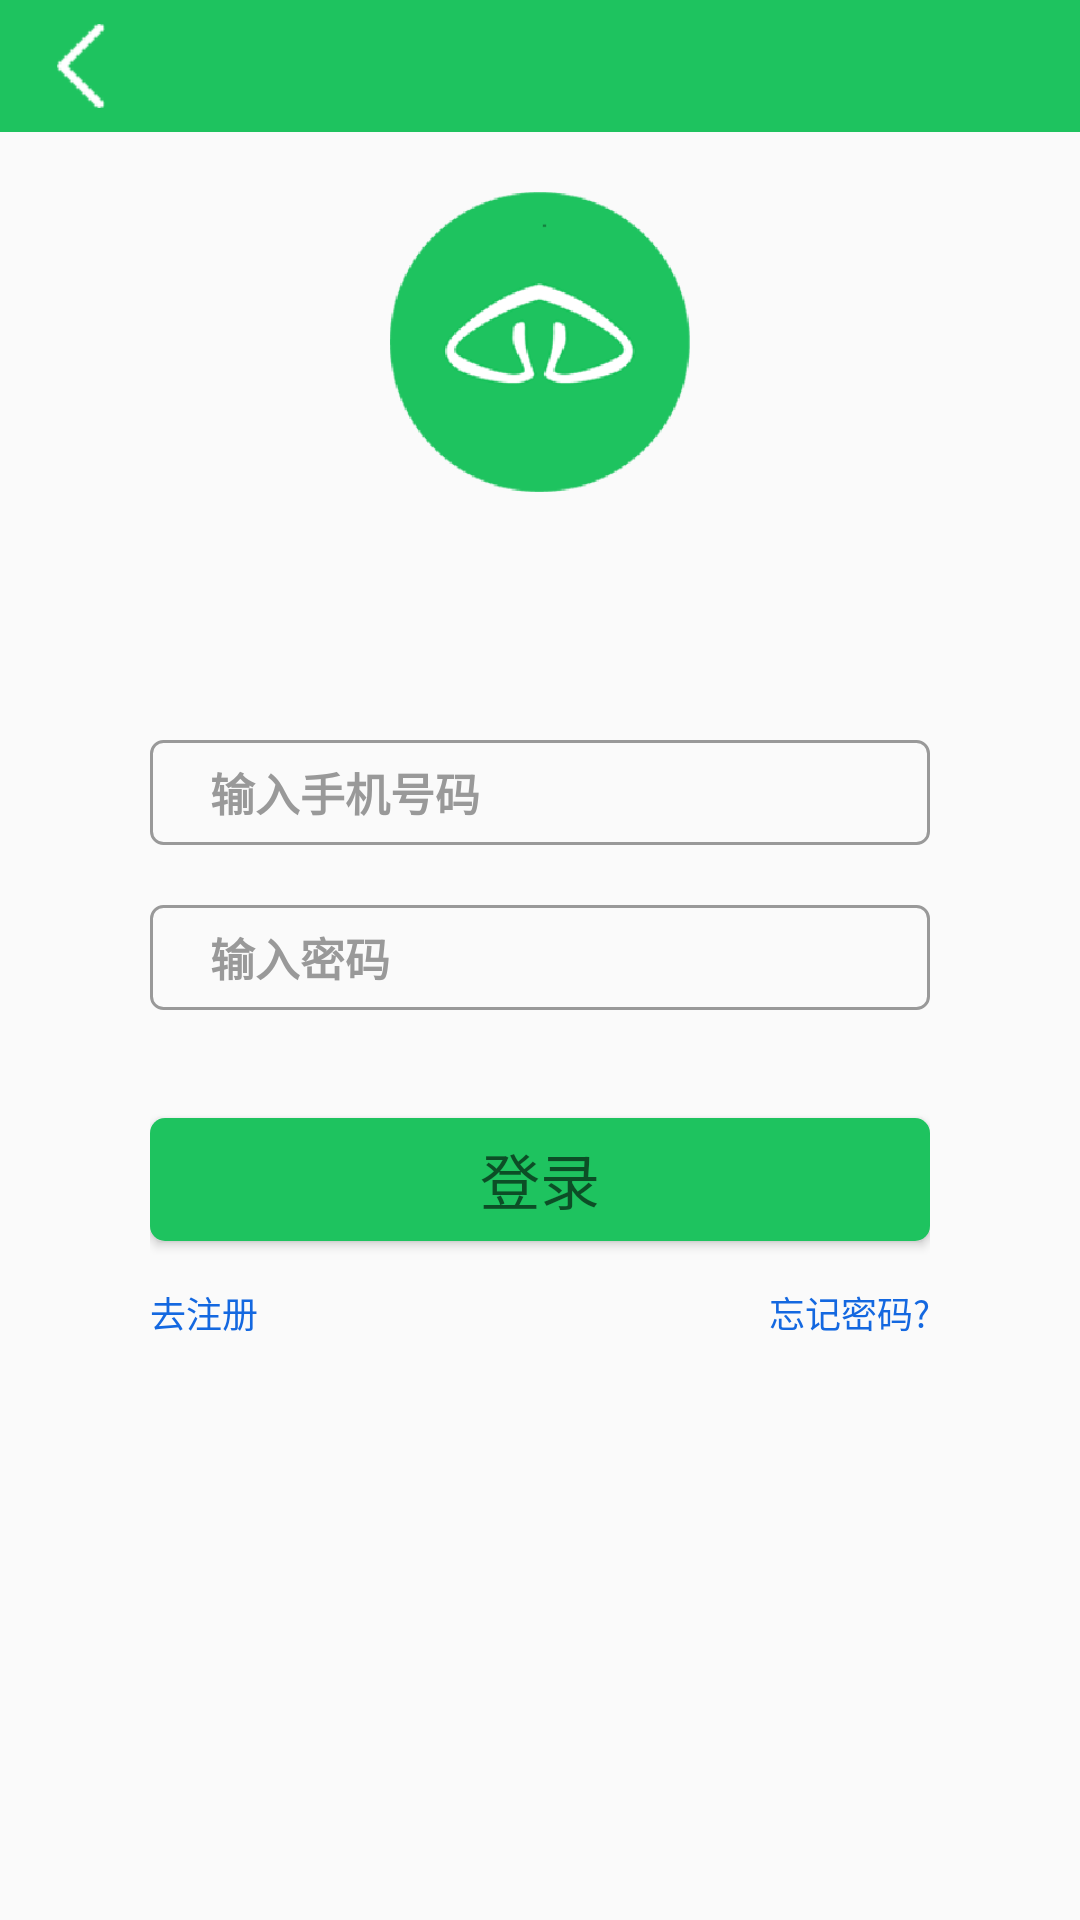

Write the Android layout XML for this screen, with the resource values it uses.
<!-- AndroidManifest.xml: application theme AppTheme -->
<!-- res/layout/activity_login.xml -->
<?xml version="1.0" encoding="utf-8"?>
<LinearLayout xmlns:android="http://schemas.android.com/apk/res/android"
    xmlns:tools="http://schemas.android.com/tools"
    android:layout_width="match_parent"
    android:layout_height="match_parent"
    android:orientation="vertical"
    tools:context="com.hagk.dongni.activity.LoginActivity">

    <include layout="@layout/layout_title" />

    <LinearLayout
        android:layout_width="match_parent"
        android:layout_height="wrap_content"
        android:orientation="vertical"
        android:paddingLeft="50dp"
        android:paddingRight="50dp">

        <ImageView
            android:id="@+id/login_user_icon"
            android:layout_width="100dp"
            android:layout_height="100dp"
            android:layout_gravity="center_horizontal"
            android:layout_marginTop="20dp"
            android:src="@drawable/login_user_icon" />

        <TextView
            android:id="@+id/tv_error_pwd"
            android:layout_width="wrap_content"
            android:layout_height="wrap_content"
            android:layout_marginTop="55dp"
            android:text="@string/tv_error_pwd"
            android:textColor="#fa0b1c"
            android:textSize="12sp"
            android:visibility="invisible" />

        <EditText
            android:id="@+id/ed_phone_num"
            android:layout_width="match_parent"
            android:layout_height="35dp"
            android:layout_marginTop="10dp"
            android:background="@drawable/input_box_bg_focus"
            android:gravity="center_vertical"
            android:hint="@string/tv_input_num"
            android:inputType="phone"
            android:paddingLeft="20dp"
            android:textColor="@color/colorInputBox"
            android:textColorHint="@color/colorBeforInputBox"
            android:textSize="15sp"
            android:textStyle="bold" />

        <RelativeLayout
            android:layout_width="match_parent"
            android:layout_height="35dp"
            android:layout_marginTop="20dp">

            <EditText
                android:id="@+id/ed_pwd"
                android:layout_width="match_parent"
                android:layout_height="35dp"
                android:background="@drawable/input_box_bg_focus"
                android:gravity="center_vertical"
                android:hint="@string/tv_input_pwd"
                android:paddingLeft="20dp"
                android:password="true"
                android:textColor="@color/colorInputBox"
                android:textColorHint="@color/colorBeforInputBox"
                android:textSize="15sp"
                android:textStyle="bold" />

            <RelativeLayout
                android:id="@+id/rl_show_pwd_click"
                android:layout_width="35dp"
                android:layout_height="35dp"
                android:layout_alignParentRight="true"
                android:layout_marginRight="10dp">

                <ImageView
                    android:id="@+id/im_show_pwd"
                    android:layout_width="wrap_content"
                    android:layout_height="wrap_content"
                    android:layout_centerInParent="true"
                    android:scaleType="fitXY" />
            </RelativeLayout>


        </RelativeLayout>


        <Button
            android:id="@+id/btn_login"
            android:layout_width="match_parent"
            android:layout_height="41dp"
            android:layout_marginTop="36dp"
            android:background="@drawable/home_call_confirm_bg"
            android:hint="@string/tv_login"
            android:textColor="@color/colorWhite"
            android:textSize="20sp" />

        <RelativeLayout
            android:layout_width="match_parent"
            android:layout_height="match_parent"
            android:layout_marginTop="15dp"
            android:gravity="center_vertical">

            <TextView
                android:id="@+id/tv_go_register"
                android:layout_width="wrap_content"
                android:layout_height="wrap_content"
                android:text="@string/tv_go_register"
                android:textColor="#1468e0"
                android:textSize="12sp" />

            <TextView
                android:id="@+id/tv_go_forget_pwd"
                android:layout_width="wrap_content"
                android:layout_height="wrap_content"
                android:layout_alignParentRight="true"
                android:text="@string/tv_forget_pwd"
                android:textColor="#1468e0"
                android:textSize="12sp" />
        </RelativeLayout>
    </LinearLayout>


</LinearLayout>
<!-- res/layout/layout_title.xml (included above) -->
<?xml version="1.0" encoding="utf-8"?>
<RelativeLayout xmlns:android="http://schemas.android.com/apk/res/android"
    android:layout_width="match_parent"
    android:layout_height="44dp"
    android:background="@drawable/action_bar_bg"
    android:clickable="true">

    <LinearLayout
        android:layout_width="wrap_content"
        android:layout_height="match_parent"
        android:layout_alignParentLeft="true"
        android:layout_alignParentStart="true"
        android:layout_toLeftOf="@+id/tv_title_content"
        android:layout_toStartOf="@+id/tv_title_content"
        android:gravity="center_vertical|start">

        <ImageView
            android:id="@+id/iv_title_left"
            android:layout_width="wrap_content"
            android:layout_height="wrap_content"
            android:layout_marginLeft="19dp"
            android:src="@drawable/back_bg"
            android:visibility="visible" />

        <TextView
            android:id="@+id/tv_title_left"
            android:layout_width="wrap_content"
            android:layout_height="match_parent"
            android:layout_marginLeft="4dp"
            android:gravity="center"
            android:lines="1"
            android:padding="2dp"
            android:textColor="@color/colorWhite"
            android:textSize="23sp"
            android:visibility="gone" />
    </LinearLayout>

    <TextView
        android:id="@+id/tv_title_content"
        android:layout_width="wrap_content"
        android:layout_height="match_parent"
        android:layout_centerInParent="true"
        android:gravity="center"
        android:lines="1"
        android:textColor="@color/colorWhite"
        android:textSize="23sp"
        android:visibility="gone" />

    <LinearLayout
        android:layout_width="wrap_content"
        android:layout_height="match_parent"
        android:layout_alignParentEnd="true"
        android:layout_alignParentRight="true"
        android:layout_toEndOf="@+id/tv_title_content"
        android:layout_toRightOf="@+id/tv_title_content"
        android:gravity="center_vertical|end">

        <TextView
            android:id="@+id/tv_title_right"
            android:layout_width="wrap_content"
            android:layout_height="match_parent"
            android:gravity="center"
            android:lines="1"
            android:layout_marginRight="4dp"
            android:padding="2dp"
            android:textColor="@color/colorWhite"
            android:textSize="23sp"
            android:visibility="gone" />

        <ImageView
            android:id="@+id/iv_title_right"
            android:layout_width="wrap_content"
            android:layout_height="wrap_content"
            android:layout_marginRight="10dp"
            android:contentDescription="@null"
            android:scaleType="centerInside"
            android:visibility="gone" />
    </LinearLayout>
</RelativeLayout>
<!-- resources referenced by this layout -->
<resources>
  <color name="colorBeforInputBox">#999999</color>
  <color name="colorInputBox">#262626</color>
  <color name="colorWhite">#FFFFFF</color>
  <!-- drawable action_bar_bg: png bitmap (drawable-xhdpi, 1485 bytes) -->
  <!-- drawable back_bg: png bitmap (drawable-xhdpi, 1312 bytes) -->
  <!-- drawable home_call_confirm_bg (drawable) -->
  <?xml version="1.0" encoding="utf-8"?>
  <shape xmlns:android="http://schemas.android.com/apk/res/android" android:shape="rectangle">
      <corners
          android:topLeftRadius="5dp"
          android:topRightRadius="5dp"
          android:bottomRightRadius="5dp"
          android:bottomLeftRadius="5dp">
      </corners>
      <solid
          android:color="#1ec35f">
      </solid>
  </shape>
  <!-- drawable input_box_bg_focus (drawable) -->
  <?xml version="1.0" encoding="utf-8"?>
  <selector xmlns:android="http://schemas.android.com/apk/res/android">
      <item android:state_focused="true" android:drawable="@drawable/input_box_bg_is_focused"/>
      <item android:state_focused="false" android:drawable="@drawable/input_box_bg_is_no_focus"/>
  </selector>
  <!-- drawable login_user_icon: png bitmap (drawable-xhdpi, 12005 bytes) -->
  <string name="tv_error_pwd">账号或密码错误, 请重新输入</string>
  <string name="tv_forget_pwd">忘记密码?</string>
  <string name="tv_go_register">去注册</string>
  <string name="tv_input_num">输入手机号码</string>
  <string name="tv_input_pwd">输入密码</string>
  <string name="tv_login">登录</string>
  <style name="AppTheme" parent="Theme.AppCompat.Light.NoActionBar">
          
          <item name="colorPrimary">@color/colorPrimary</item>
          <item name="colorPrimaryDark">@color/colorPrimaryDark</item>
          <item name="colorAccent">@color/colorAccent</item>
      </style>
  <!-- drawable input_box_bg_is_focused (drawable) -->
  <?xml version="1.0" encoding="utf-8"?>
  <shape xmlns:android="http://schemas.android.com/apk/res/android"
      android:shape="rectangle">
      <corners
          android:bottomLeftRadius="4dp"
          android:bottomRightRadius="4dp"
          android:topLeftRadius="4dp"
          android:topRightRadius="4dp">
          
      </corners>
      <stroke
          android:width="1dp"
          android:color="#1ec35f">
  
      </stroke>
  </shape>
  <!-- drawable input_box_bg_is_no_focus (drawable) -->
  <?xml version="1.0" encoding="utf-8"?>
  <shape xmlns:android="http://schemas.android.com/apk/res/android"
      android:shape="rectangle">
      <corners
          android:bottomLeftRadius="4dp"
          android:bottomRightRadius="4dp"
          android:topLeftRadius="4dp"
          android:topRightRadius="4dp">
          
      </corners>
      <stroke
          android:width="1dp"
          android:color="#999999">
  
      </stroke>
  </shape>
  <color name="colorPrimary">#3F51B5</color>
  <color name="colorPrimaryDark">#303F9F</color>
  <color name="colorAccent">#FF4081</color>
</resources>
